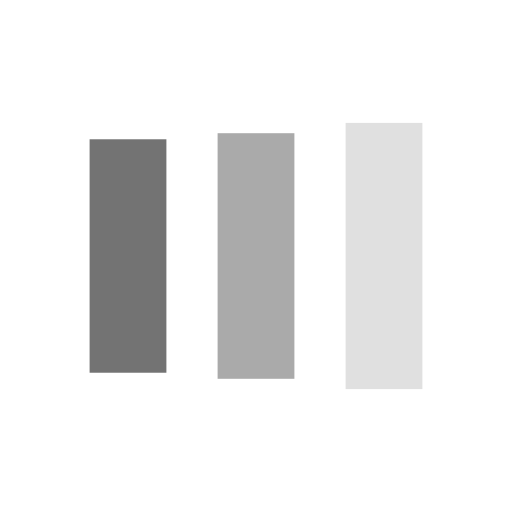
t = 0.00 s
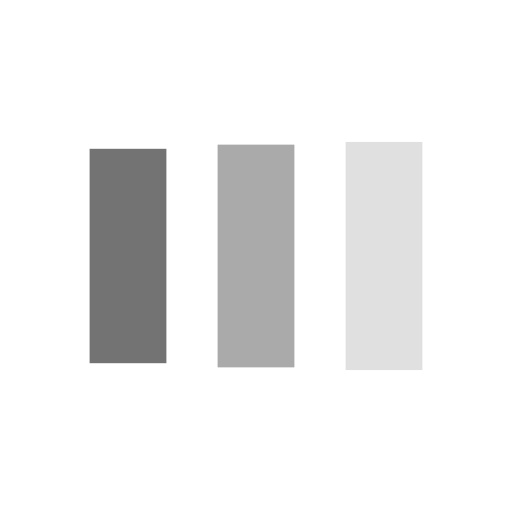
t = 0.13 s
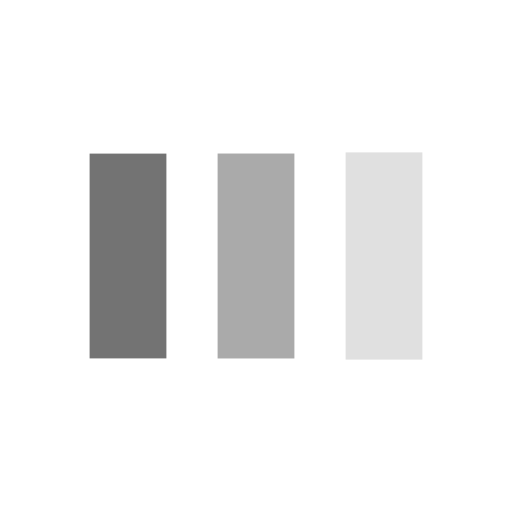
t = 0.38 s
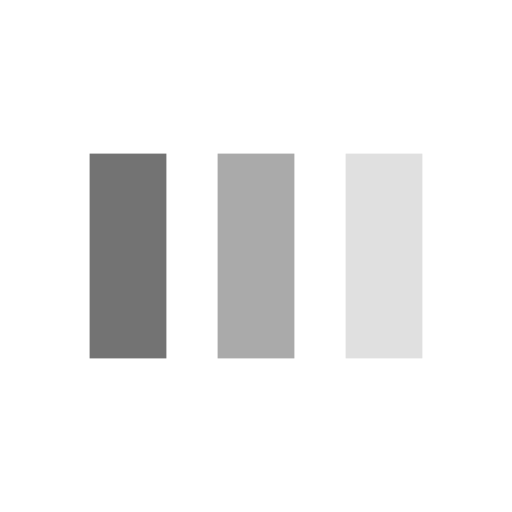
t = 0.50 s
t = 0.63 s: frame unchanged from t = 0.50 s, image omitted
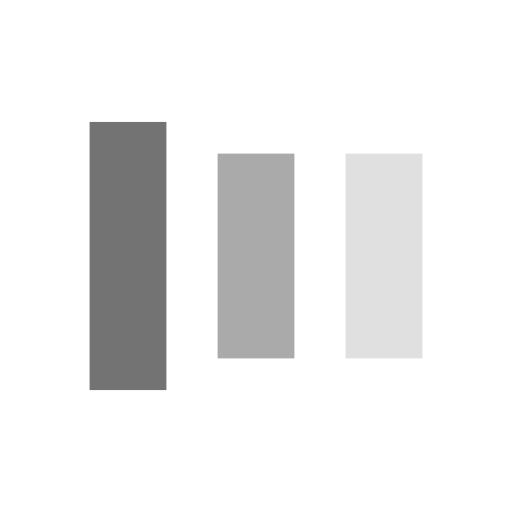
t = 0.88 s

The animated SVG that drew these frames (rendered in a browser with its animation timeline set to each time). Animation: 6 SMIL elements (animate=6); one cycle of 1.00 s, repeats indefinitely.

<svg width="200px"  height="200px"  xmlns="http://www.w3.org/2000/svg" viewBox="0 0 100 100" preserveAspectRatio="xMidYMid" class="lds-facebook" style="background: none;"><rect ng-attr-x="{{config.x1}}" ng-attr-y="{{config.y}}" ng-attr-width="{{config.width}}" ng-attr-height="{{config.height}}" ng-attr-fill="{{config.c1}}" x="17.5" y="30" width="15" height="40" fill="rgba(0%,0%,0%,0.55)"><animate attributeName="y" calcMode="spline" values="18;30;30" keyTimes="0;0.5;1" dur="1" keySplines="0 0.5 0.5 1;0 0.5 0.5 1" begin="-0.2s" repeatCount="indefinite"></animate><animate attributeName="height" calcMode="spline" values="64;40;40" keyTimes="0;0.5;1" dur="1" keySplines="0 0.5 0.5 1;0 0.5 0.5 1" begin="-0.2s" repeatCount="indefinite"></animate></rect><rect ng-attr-x="{{config.x2}}" ng-attr-y="{{config.y}}" ng-attr-width="{{config.width}}" ng-attr-height="{{config.height}}" ng-attr-fill="{{config.c2}}" x="42.5" y="29.8179" width="15" height="40.3643" fill="rgba(0%,0%,0%,0.332)"><animate attributeName="y" calcMode="spline" values="20.999999999999996;30;30" keyTimes="0;0.5;1" dur="1" keySplines="0 0.5 0.5 1;0 0.5 0.5 1" begin="-0.1s" repeatCount="indefinite"></animate><animate attributeName="height" calcMode="spline" values="58.00000000000001;40;40" keyTimes="0;0.5;1" dur="1" keySplines="0 0.5 0.5 1;0 0.5 0.5 1" begin="-0.1s" repeatCount="indefinite"></animate></rect><rect ng-attr-x="{{config.x3}}" ng-attr-y="{{config.y}}" ng-attr-width="{{config.width}}" ng-attr-height="{{config.height}}" ng-attr-fill="{{config.c3}}" x="67.5" y="29.4543" width="15" height="41.0914" fill="rgba(0%,0%,0%,0.122)"><animate attributeName="y" calcMode="spline" values="24;30;30" keyTimes="0;0.5;1" dur="1" keySplines="0 0.5 0.5 1;0 0.5 0.5 1" begin="0s" repeatCount="indefinite"></animate><animate attributeName="height" calcMode="spline" values="52;40;40" keyTimes="0;0.5;1" dur="1" keySplines="0 0.5 0.5 1;0 0.5 0.5 1" begin="0s" repeatCount="indefinite"></animate></rect></svg>